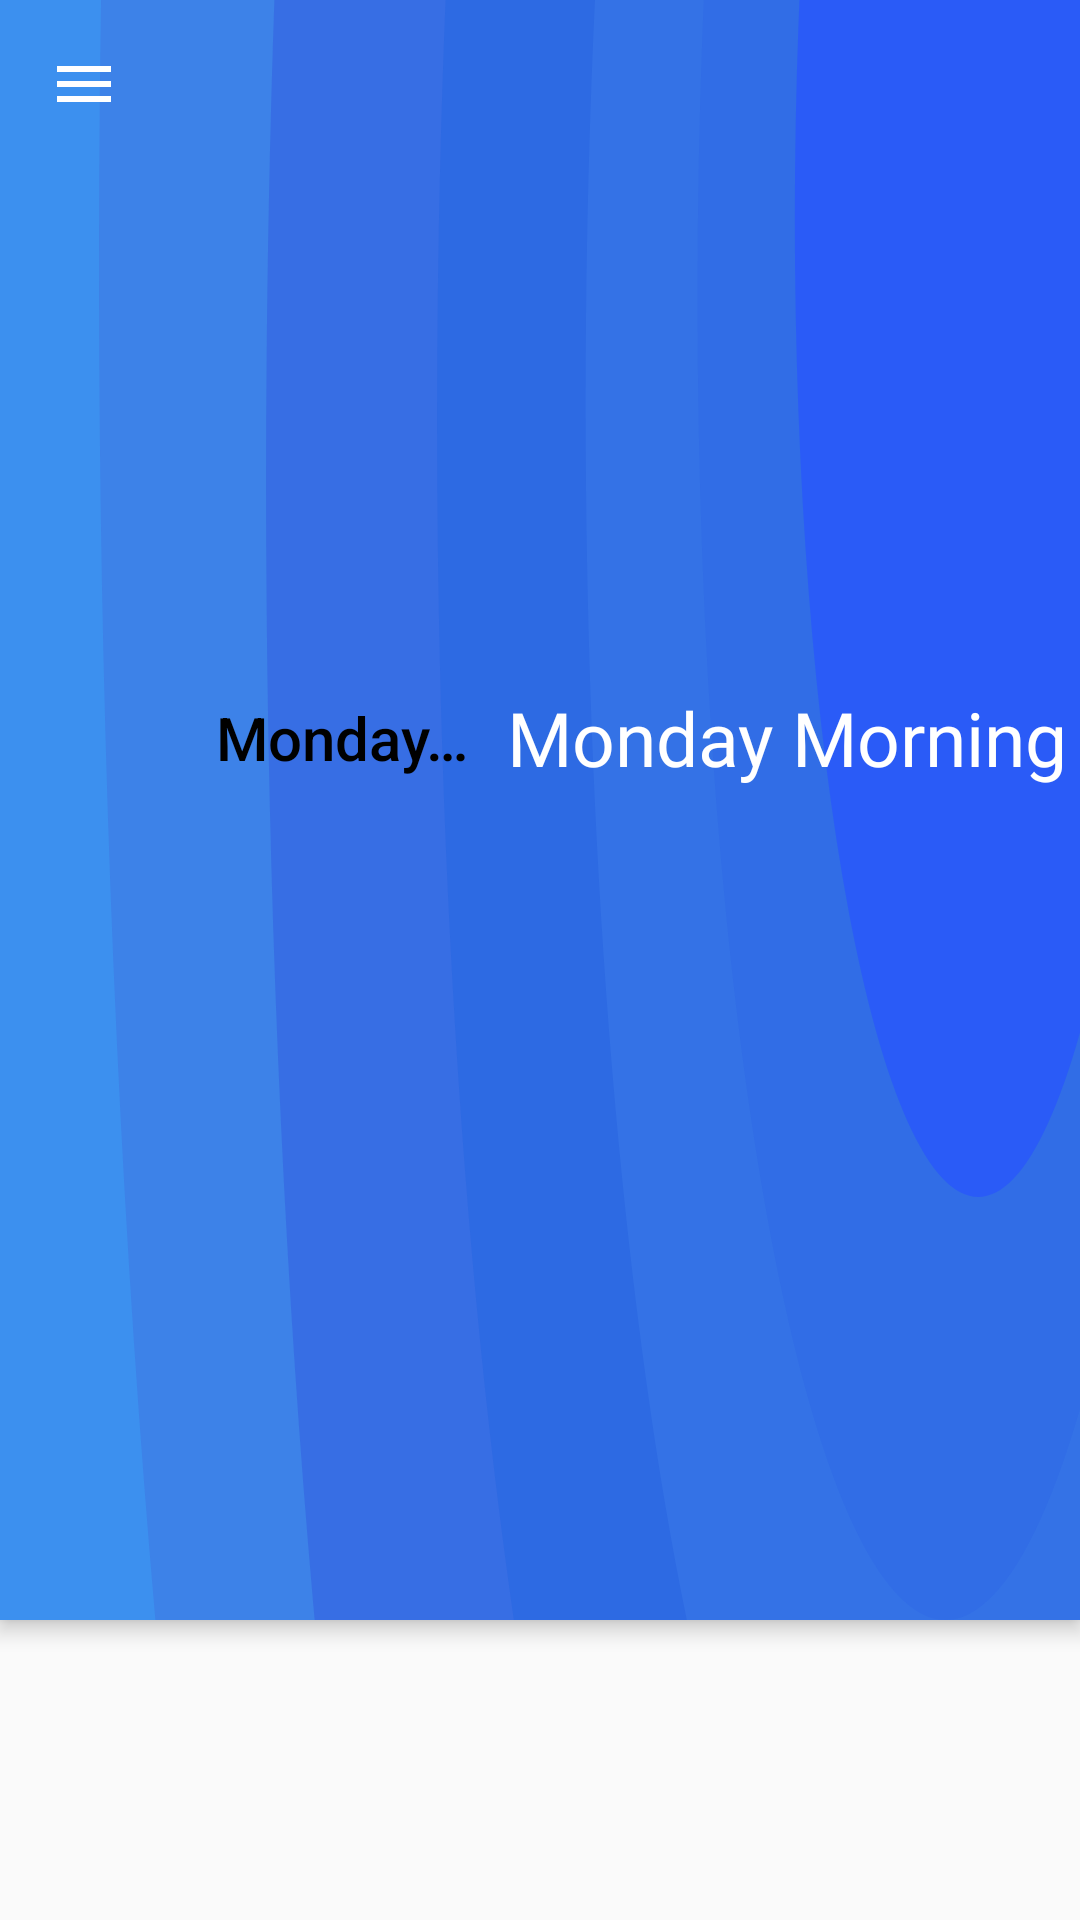

Here is an Android app screen rendered from its layout file. Give the layout XML and the strings, colors and styles it references.
<!-- AndroidManifest.xml: activity theme MyMaterialTheme -->
<!-- res/layout/activity_main.xml -->
<?xml version="1.0" encoding="utf-8"?>
<android.support.v4.widget.DrawerLayout
    xmlns:android="http://schemas.android.com/apk/res/android"
    xmlns:app="http://schemas.android.com/apk/res-auto"
    xmlns:tools="http://schemas.android.com/tools"
    android:id="@+id/drawer_layout"
    android:layout_width="match_parent"
    android:layout_height="match_parent"
    android:clickable="true">


    <android.support.constraint.ConstraintLayout
    android:layout_width="match_parent"
    android:layout_height="match_parent">

        <HorizontalScrollView
            android:layout_width="match_parent"
            android:layout_height="29dp"
            android:layout_marginBottom="8dp"
            android:layout_marginEnd="8dp"
            android:layout_marginStart="8dp"
            android:layout_marginTop="8dp"
            app:layout_constraintBottom_toBottomOf="@+id/coordinatorLayout"
            app:layout_constraintEnd_toEndOf="parent"
            app:layout_constraintHorizontal_bias="0.0"
            app:layout_constraintStart_toStartOf="parent"
            app:layout_constraintTop_toTopOf="parent"
            app:layout_constraintVertical_bias="1.0">

        </HorizontalScrollView>


        <android.support.design.widget.CoordinatorLayout
            android:id="@+id/coordinatorLayout"
            android:layout_width="match_parent"
            android:layout_height="match_parent"
            tools:context=".MainActivity">

            <FrameLayout
                android:id="@+id/content_frame"
                android:layout_width="match_parent"
                android:layout_height="match_parent">

            </FrameLayout>
            <android.support.design.widget.AppBarLayout
                android:id="@+id/appbar"
                android:layout_width="match_parent"
                android:layout_height="wrap_content"
                android:background="@drawable/toolbar_back"
                android:fitsSystemWindows="true"
                android:theme="@style/ThemeOverlay.AppCompat.Dark.ActionBar">

                <android.support.v7.widget.Toolbar
                    android:id="@+id/toolbar"
                    android:layout_width="match_parent"
                    android:layout_height="?attr/actionBarSize"
                    android:layout_weight="1"

                    app:navigationIcon="@drawable/ic_menu_black"
                    app:popupTheme="@style/Theme.AppCompat.Light"
                    app:title="Monday Morning"
                    app:titleTextColor="#000">

                    <TextView
                        android:layout_width="wrap_content"
                        android:layout_height="wrap_content"
                        android:layout_marginBottom="15dp"
                        android:fontFamily="@font/candara"
                        android:gravity="top"
                        android:text="Monday Morning"
                        android:textAppearance="@style/Base.TextAppearance.AppCompat.Large"
                        android:textColor="#ffffff"
                        android:textSize="25sp" />

                </android.support.v7.widget.Toolbar>

                <android.support.design.widget.TabLayout
                    android:id="@+id/tabLayout"
                    android:layout_width="match_parent"
                    android:layout_height="wrap_content"
                    android:theme="@style/Widget.BottomNavigationView"
                    app:tabSelectedTextColor="#fff"
                    app:tabTextColor="#fff" />

            </android.support.design.widget.AppBarLayout>

            <android.support.v4.view.ViewPager
                android:id="@+id/view_pager"
                android:layout_width="match_parent"
                android:layout_height="fill_parent"
                android:layout_alignParentStart="true"
                android:layout_alignParentTop="true"
                android:layout_below="@id/tabLayout"
                app:layout_behavior="@string/appbar_scrolling_view_behavior">
                

            </android.support.v4.view.ViewPager>

            <FrameLayout
                android:layout_width="match_parent"
                android:layout_height="wrap_content">

                <TextView
                    android:layout_width="match_parent"
                    android:layout_height="wrap_content"
                    android:text="@string/app_name" />

                <TextView
                    android:layout_width="match_parent"
                    android:layout_height="wrap_content" />


            </FrameLayout>
        </android.support.design.widget.CoordinatorLayout>

        <android.support.design.widget.TabLayout
            android:id="@+id/tabLayoutBottom"
            android:layout_width="match_parent"
            android:layout_height="wrap_content"
            android:layout_marginBottom="8dp"
            android:layout_marginEnd="8dp"
            android:layout_marginStart="8dp"
            android:layout_marginTop="8dp"
            android:theme="@style/Widget.BottomNavigationView"
            app:layout_constraintBottom_toBottomOf="parent"
            app:layout_constraintEnd_toEndOf="parent"
            app:layout_constraintHorizontal_bias="0.0"
            app:layout_constraintStart_toStartOf="parent"
            app:layout_constraintTop_toTopOf="@+id/coordinatorLayout"
            app:layout_constraintVertical_bias="1.0"
            app:tabSelectedTextColor="#fff"
            app:tabTextColor="#fff" />

</android.support.constraint.ConstraintLayout>
    <android.support.design.widget.NavigationView
        android:id="@+id/navigation_view"
        android:layout_width="wrap_content"
        android:layout_height="match_parent"
        android:layout_gravity="start"
        app:headerLayout="@layout/header_layout"
        app:itemIconTint="#ff1b6bae"
        app:itemTextAppearance="@style/Widget.BottomNavigationView"
        app:itemTextColor="#333"
        app:menu="@menu/main_drawer"
        android:elevation="10dp"/>
</android.support.v4.widget.DrawerLayout>
<!-- res/layout/header_layout.xml (included above) -->
<?xml version="1.0" encoding="utf-8"?>
<android.support.constraint.ConstraintLayout
    xmlns:android="http://schemas.android.com/apk/res/android"
    xmlns:app="http://schemas.android.com/apk/res-auto"
    xmlns:tools="http://schemas.android.com/tools"
    android:layout_width="match_parent"
    android:layout_height="130dp"
    android:background="@drawable/toolbar_back">

    <TextView
        android:layout_width="wrap_content"
        android:layout_height="wrap_content"
        android:layout_marginBottom="8dp"
        android:layout_marginEnd="8dp"
        android:layout_marginStart="8dp"
        android:layout_marginTop="8dp"
        android:fontFamily="@font/candara"
        android:text="Sign in"
        android:onClick="loginScreen"
        android:textColor="#fff"
        android:textSize="30sp"
        app:layout_constraintBottom_toBottomOf="parent"
        app:layout_constraintEnd_toEndOf="parent"
        app:layout_constraintHorizontal_bias="0.79"
        app:layout_constraintStart_toStartOf="parent"
        app:layout_constraintTop_toTopOf="parent"
        app:layout_constraintVertical_bias="0.898" />

</android.support.constraint.ConstraintLayout>
<!-- resources referenced by this layout -->
<resources>
  <!-- drawable ic_menu_black (drawable) -->
  <vector xmlns:android="http://schemas.android.com/apk/res/android"
      android:width="24dp"
      android:height="24dp"
      android:autoMirrored="true"
      android:viewportHeight="24.0"
      android:viewportWidth="24.0">
      <path
          android:fillColor="#ffffff"
          android:pathData="M3,18h18v-2L3,16v2zM3,13h18v-2L3,11v2zM3,6v2h18L21,6L3,6z" />
  </vector>
  <!-- drawable toolbar_back (drawable) -->
  <vector android:width="1920dp"
      android:height="540dp"
      android:viewportWidth="1920.0"
      android:viewportHeight="540.0"
      xmlns:android="http://schemas.android.com/apk/res/android">
      <path android:pathData="M-13.5,-19.5h1947v579h-1947z" android:fillColor="#3c90ef"/>
      <path android:pathData="M1240,89m-1064,0a1064,1064 0,1 1,2128 0a1064,1064 0,1 1,-2128 0" android:fillAlpha="0.25" android:fillColor="#4156d2"/>
      <path android:pathData="M1349.5,160.5m-876.5,0a876.5,876.5 0,1 1,1753 0a876.5,876.5 0,1 1,-1753 0" android:fillAlpha="0.25" android:fillColor="#2430d6"/>
      <path android:pathData="M1431,140m-654,0a654,654 0,1 1,1308 0a654,654 0,1 1,-1308 0" android:fillAlpha="0.25" android:fillColor="#105fdf"/>
      <path android:pathData="M1589,134m-548,0a548,548 0,1 1,1096 0a548,548 0,1 1,-1096 0" android:fillAlpha="0.25" android:fillColor="#4989ed"/>
      <path android:pathData="M1681,99m-441,0a441,441 0,1 1,882 0a441,441 0,1 1,-882 0" android:fillAlpha="0.25" android:fillColor="#2a5ce6"/>
      <path android:pathData="M1739,73m-326,0a326,326 0,1 1,652 0a326,326 0,1 1,-652 0" android:fillAlpha="0.75" android:fillColor="#2856fd"/>
    </vector>
  <string name="app_name">Monday Morning</string>
  <style name="Widget.BottomNavigationView" parent="Widget.Design.BottomNavigationView">
      <item name="fontFamily">@font/candara</item>
      </style>
  <style name="MyMaterialTheme" parent="MyMaterialTheme.Base">
  
  </style>
  <style name="MyMaterialTheme.Base" parent="Theme.AppCompat.Light.NoActionBar">
          <item name="windowNoTitle">true</item>
          <item name="windowActionBar">false</item>
          <item name="colorPrimary">@color/colorPrimary</item>
          <item name="colorPrimaryDark">@color/colorPrimaryDark</item>
          <item name="colorAccent">@color/colorAccent</item>
      </style>
  <color name="colorPrimary">#3F51B5</color>
  <color name="colorPrimaryDark">#303F9F</color>
  <color name="colorAccent">#FF4081</color>
</resources>
